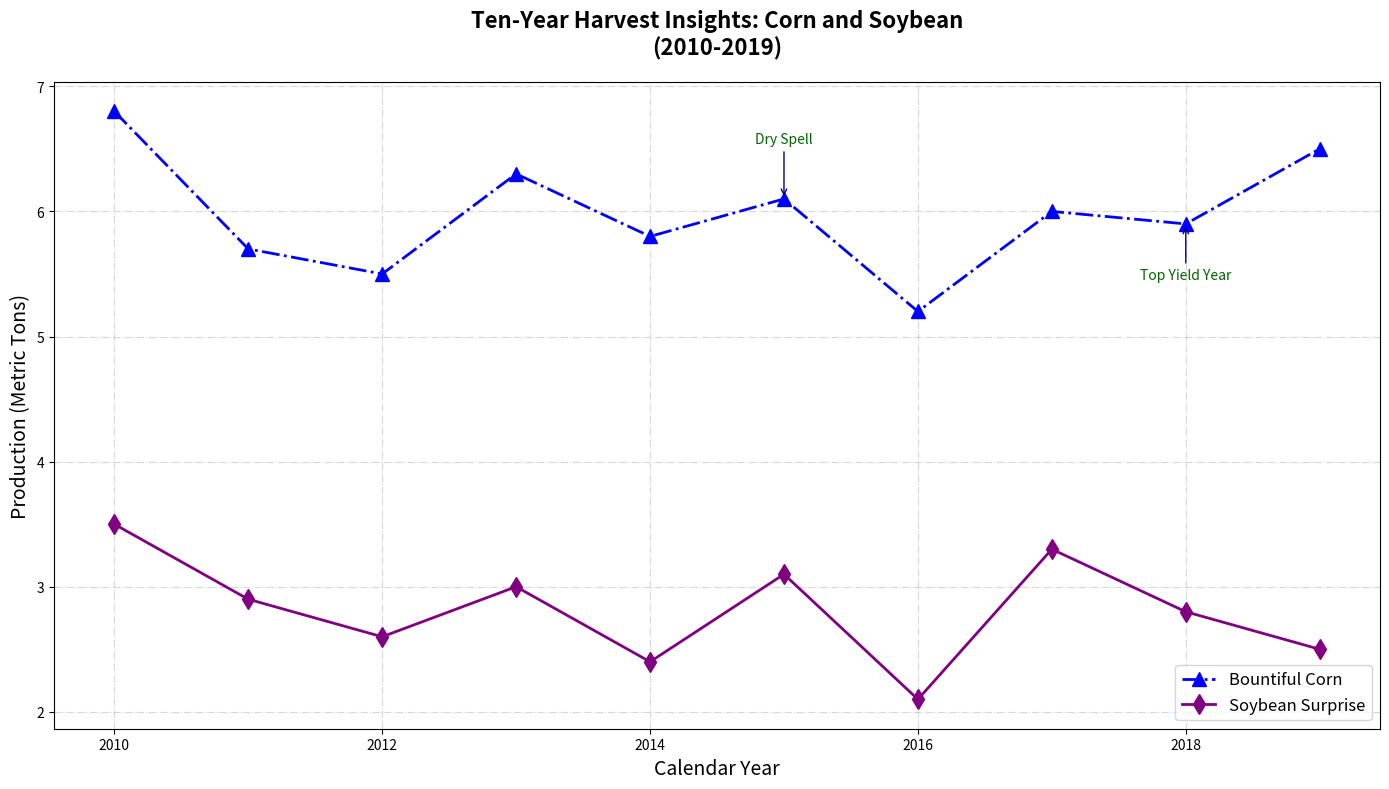

The script that saved this image:
import matplotlib.pyplot as plt
import numpy as np

years = np.arange(2010, 2020)
corn_yield = np.array([6.8, 5.7, 5.5, 6.3, 5.8, 6.1, 5.2, 6.0, 5.9, 6.5])
soybean_yield = np.array([3.5, 2.9, 2.6, 3.0, 2.4, 3.1, 2.1, 3.3, 2.8, 2.5])

fig, ax1 = plt.subplots(figsize=(14, 8))

ax1.plot(years, corn_yield, color='blue', linestyle='-.', marker='^', linewidth=2, markersize=10, label='Bountiful Corn')
ax1.plot(years, soybean_yield, color='purple', linestyle='-', marker='d', linewidth=2, markersize=10, label='Soybean Surprise')

annotations = {
    2015: ('Dry Spell', (0, 40)),
    2018: ('Top Yield Year', (0, -40))
}

for year, (text, offset) in annotations.items():
    index = np.where(years == year)[0][0]
    ax1.annotate(
        text, 
        (years[index], corn_yield[index]), 
        xytext=offset, 
        textcoords='offset points', 
        arrowprops=dict(arrowstyle='->', color='darkblue'),
        ha='center', fontsize=10, color='darkgreen'
    )

ax1.set_title("Ten-Year Harvest Insights: Corn and Soybean\n(2010-2019)", fontsize=16, fontweight='bold', pad=20)
ax1.set_xlabel("Calendar Year", fontsize=14)
ax1.set_ylabel("Production (Metric Tons)", fontsize=14)

lines = ax1.get_lines()
labels = [l.get_label() for l in lines]
ax1.legend(lines, labels, loc='lower right', fontsize=12)

ax1.grid(True, linestyle='-.', alpha=0.5)

plt.tight_layout()
plt.show()
